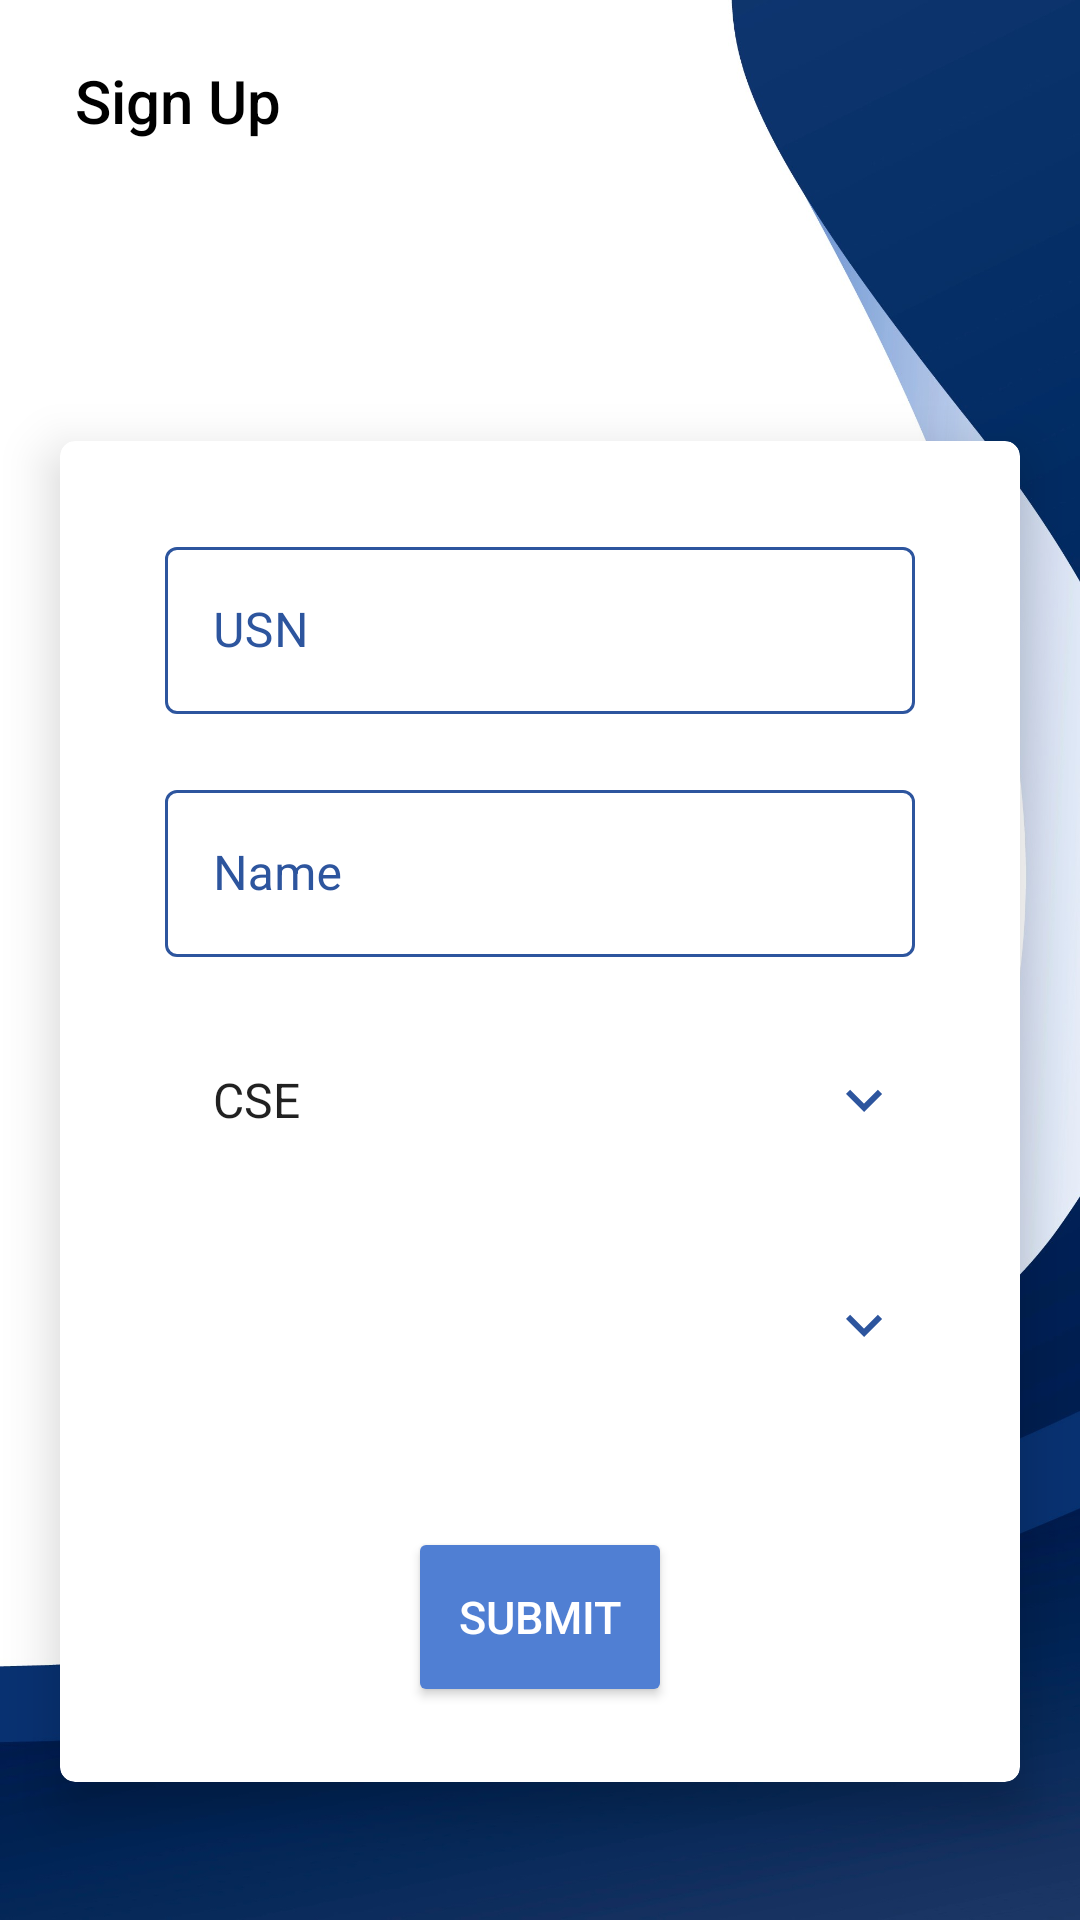

The Android layout XML behind this screen, and the referenced resources:
<!-- AndroidManifest.xml: application theme Theme.SMate -->
<!-- res/layout/activity_sign_up.xml -->
<?xml version="1.0" encoding="utf-8"?>
<androidx.constraintlayout.widget.ConstraintLayout xmlns:android="http://schemas.android.com/apk/res/android"
    xmlns:app="http://schemas.android.com/apk/res-auto"
    xmlns:tools="http://schemas.android.com/tools"
    android:layout_width="match_parent"
    android:layout_height="match_parent"
    tools:context=".Login.SignUpActivity"
    android:background="@drawable/app_back">

    <TextView
        android:id="@+id/textView"
        android:layout_width="wrap_content"
        android:layout_height="wrap_content"
        android:layout_marginStart="25dp"
        android:layout_marginTop="20dp"
        android:fontFamily="sans-serif-medium"
        android:text="Sign Up"
        android:textColor="@color/black"
        android:textSize="20sp"
        app:layout_constraintStart_toStartOf="parent"
        app:layout_constraintTop_toTopOf="parent" />



















    <androidx.cardview.widget.CardView
        android:layout_width="match_parent"
        android:layout_height="wrap_content"
        android:layout_marginStart="20dp"
        android:layout_marginEnd="20dp"
        android:layout_marginTop="100dp"
        app:cardCornerRadius="5dp"
        app:cardElevation="10dp"
        app:layout_constraintEnd_toEndOf="parent"
        app:layout_constraintStart_toStartOf="parent"
        app:layout_constraintTop_toBottomOf="@+id/textView">

        <androidx.constraintlayout.widget.ConstraintLayout
            android:layout_width="match_parent"
            android:layout_height="match_parent">


            <com.google.android.material.textfield.TextInputLayout
                android:id="@+id/TI1"
                style="@style/Widget.MaterialComponents.TextInputLayout.OutlinedBox"
                android:layout_width="250dp"
                android:layout_height="wrap_content"
                android:layout_marginTop="30dp"
                android:hint="USN"
                app:hintTextColor="@color/themeDark"
                android:textColorHint="@color/themeDark"
                app:boxStrokeColor="#2D559E"
                app:layout_constraintEnd_toEndOf="parent"
                app:layout_constraintStart_toStartOf="parent"
                app:layout_constraintTop_toTopOf="parent">

                <com.google.android.material.textfield.TextInputEditText
                    android:id="@+id/etUsn"
                    android:layout_width="match_parent"
                    android:layout_height="match_parent"
                    tools:ignore="TouchTargetSizeCheck,SpeakableTextPresentCheck" />
            </com.google.android.material.textfield.TextInputLayout>

            <com.google.android.material.textfield.TextInputLayout
                android:id="@+id/TI2"
                style="@style/Widget.MaterialComponents.TextInputLayout.OutlinedBox"
                android:layout_width="250dp"
                android:layout_height="wrap_content"
                android:layout_marginTop="20dp"
                android:hint="Name"
                app:hintTextColor="@color/themeDark"
                android:textColorHint="@color/themeDark"
                app:boxStrokeColor="@color/themeDark"
                app:layout_constraintEnd_toEndOf="parent"
                app:layout_constraintStart_toStartOf="parent"
                app:layout_constraintTop_toBottomOf="@+id/TI1">

                <com.google.android.material.textfield.TextInputEditText
                    android:id="@+id/etName"
                    android:layout_width="match_parent"
                    android:layout_height="match_parent"
                    tools:ignore="SpeakableTextPresentCheck,TouchTargetSizeCheck" />
            </com.google.android.material.textfield.TextInputLayout>

            <androidx.constraintlayout.widget.ConstraintLayout
                android:id="@+id/constraintLayout2"
                android:layout_width="wrap_content"
                android:layout_height="wrap_content"
                android:layout_marginTop="20dp"
                app:layout_constraintEnd_toEndOf="parent"
                app:layout_constraintStart_toStartOf="parent"
                app:layout_constraintTop_toBottomOf="@+id/TI2">

                <Spinner
                    android:id="@+id/SpinnerBranch"
                    style="@style/Widget.AppCompat.Light.DropDownItem.Spinner"
                    android:layout_width="250dp"
                    android:layout_height="55dp"
                    android:background="@drawable/spinner_bg"
                    android:entries="@array/branch_list"
                    app:layout_constraintBottom_toBottomOf="parent"
                    app:layout_constraintEnd_toEndOf="parent"
                    app:layout_constraintStart_toStartOf="parent"
                    app:layout_constraintTop_toTopOf="parent" />

                <ImageView
                    android:layout_width="wrap_content"
                    android:layout_height="wrap_content"
                    android:layout_marginRight="5dp"
                    android:src="@drawable/ic_baseline_keyboard_arrow_down_24"
                    app:layout_constraintBottom_toBottomOf="parent"
                    app:layout_constraintEnd_toEndOf="@+id/SpinnerBranch"
                    app:layout_constraintTop_toTopOf="parent" />
            </androidx.constraintlayout.widget.ConstraintLayout>

            <androidx.constraintlayout.widget.ConstraintLayout
                android:id="@+id/constraintLayout3"
                android:layout_width="wrap_content"
                android:layout_height="wrap_content"
                android:layout_marginTop="20dp"
                app:layout_constraintEnd_toEndOf="parent"
                app:layout_constraintStart_toStartOf="parent"
                app:layout_constraintTop_toBottomOf="@+id/constraintLayout2">

                <Spinner
                    android:id="@+id/SpinnerYear"
                    style="@style/Widget.AppCompat.Light.DropDownItem.Spinner"
                    android:layout_width="250dp"
                    android:layout_height="55dp"
                    android:background="@drawable/spinner_bg"
                    app:layout_constraintBottom_toBottomOf="parent"
                    app:layout_constraintEnd_toEndOf="parent"
                    app:layout_constraintStart_toStartOf="parent"
                    app:layout_constraintTop_toTopOf="parent"
                    tools:ignore="SpeakableTextPresentCheck" />

                <ImageView
                    android:layout_width="wrap_content"
                    android:layout_height="wrap_content"
                    android:layout_marginEnd="5dp"
                    android:src="@drawable/ic_baseline_keyboard_arrow_down_24"

                    app:layout_constraintBottom_toBottomOf="parent"
                    app:layout_constraintEnd_toEndOf="@+id/SpinnerYear"
                    app:layout_constraintTop_toTopOf="parent" />
            </androidx.constraintlayout.widget.ConstraintLayout>

            <Button
                android:id="@+id/btnSignUp"
                android:layout_width="wrap_content"
                android:layout_height="60dp"
                android:layout_marginTop="40dp"
                android:layout_marginBottom="25dp"
                android:backgroundTint="@color/theme"
                android:drawableLeft="@drawable/ic_baseline_check_circle_outline_24"
                android:text="Submit"
                android:textColor="@color/white"
                android:textSize="15sp"
                app:layout_constraintBottom_toBottomOf="parent"
                app:layout_constraintEnd_toEndOf="parent"
                app:layout_constraintStart_toStartOf="parent"
                app:layout_constraintTop_toBottomOf="@+id/constraintLayout3" />
        </androidx.constraintlayout.widget.ConstraintLayout>
    </androidx.cardview.widget.CardView>
</androidx.constraintlayout.widget.ConstraintLayout>
<!-- resources referenced by this layout -->
<resources>
  <string-array name="branch_list">
          <item>CSE</item>
          <item>ISE</item>
          <item>ECE</item>
          <item>ME</item>
          <item>EEE</item>
          <item>CE</item>
          <item>BT</item>
      </string-array>
  <color name="black">#FF000000</color>
  <color name="theme">#507FD3</color>
  <color name="themeDark">#2D559E</color>
  <color name="white">#FFFFFFFF</color>
  <!-- drawable app_back: jpg bitmap (drawable-v24, 163861 bytes) -->
  <!-- drawable ic_baseline_keyboard_arrow_down_24 (drawable) -->
  <vector android:height="24dp" android:tint="@color/themeDark"
      android:viewportHeight="24" android:viewportWidth="24"
      android:width="24dp" xmlns:android="http://schemas.android.com/apk/res/android">
      <path android:fillColor="@android:color/white" android:pathData="M7.41,8.59L12,13.17l4.59,-4.58L18,10l-6,6 -6,-6 1.41,-1.41z"/>
  </vector>
  <style name="Theme.SMate" parent="Theme.MaterialComponents.Light.NoActionBar">
          
          <item name="colorPrimary">@color/theme</item>
          <item name="colorPrimaryVariant">@color/themeDark</item>
          <item name="colorOnPrimary">@color/white</item>
          
          <item name="colorSecondary">@color/theme</item>
          <item name="colorSecondaryVariant">@color/themeDark</item>
          <item name="colorOnSecondary">@color/black</item>
          
          <item name="android:statusBarColor" tools:targetApi="l">?attr/colorPrimaryVariant</item>
          <item name="otpViewStyle">@style/OtpWidget.OtpView</item>
          
      </style>
</resources>
